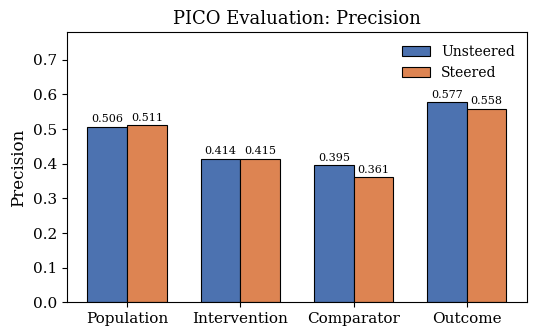
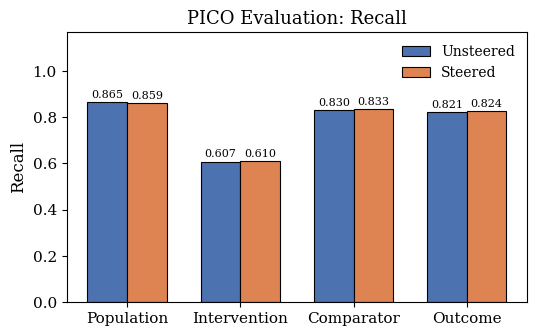
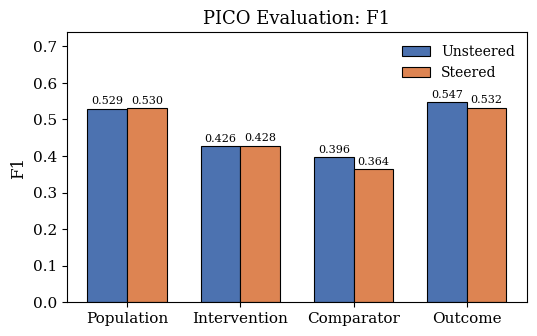

Write Python code to recreate these figures, in order.
import matplotlib.pyplot as plt
import numpy as np

# Categories and metrics
categories = ["P", "I", "C", "O"]
metrics = ["precision", "recall", "f1"]

# Unsteered and Steered data dictionaries
unsteered_data = {
    "P": {"precision": 0.506128, "recall": 0.864538, "f1": 0.528682},
    "I": {"precision": 0.413755, "recall": 0.606513, "f1": 0.426432},
    "C": {"precision": 0.394649, "recall": 0.830232, "f1": 0.396053},
    "O": {"precision": 0.577384, "recall": 0.820502, "f1": 0.547142}
}

steered_data = {
    "P": {"precision": 0.511042, "recall": 0.859223, "f1": 0.530111},
    "I": {"precision": 0.414588, "recall": 0.609895, "f1": 0.428492},
    "C": {"precision": 0.360619, "recall": 0.832945, "f1": 0.364038},
    "O": {"precision": 0.558210, "recall": 0.824189, "f1": 0.531767}
}

# Publication-quality plot settings
plt.rcParams.update({
    'font.family': 'serif',
    'font.size': 11,
    'axes.labelsize': 12,
    'axes.titlesize': 13,
    'xtick.labelsize': 11,
    'ytick.labelsize': 11,
    'legend.fontsize': 10,
    'figure.dpi': 300,
    'savefig.dpi': 300,
    'savefig.format': 'pdf',
    'savefig.bbox': 'tight'
})

for metric in metrics:
    fig, ax = plt.subplots(figsize=(5.5, 3.5))
    
    unsteered_vals = [unsteered_data[cat][metric] for cat in categories]
    steered_vals = [steered_data[cat][metric] for cat in categories]
    
    x = np.arange(len(categories))
    width = 0.35
    
    rects1 = ax.bar(x - width/2, unsteered_vals, width, label='Unsteered', color='#4C72B0', edgecolor='black', linewidth=0.8)
    rects2 = ax.bar(x + width/2, steered_vals, width, label='Steered', color='#DD8452', edgecolor='black', linewidth=0.8)
    
    ax.set_ylabel(metric.capitalize())
    ax.set_title(f'PICO Evaluation: {metric.capitalize()}')
    ax.set_xticks(x)
    ax.set_xticklabels(['Population', 'Intervention', 'Comparator', 'Outcome'])
    
    # Legend in the top-right corner
    ax.legend(loc='upper right', frameon=True, facecolor='white', edgecolor='none')
    
    # Value labels with 3 decimal places
    for rects in [rects1, rects2]:
        for rect in rects:
            height = rect.get_height()
            ax.annotate(f'{height:.3f}',
                        xy=(rect.get_x() + rect.get_width() / 2, height),
                        xytext=(0, 2),
                        textcoords="offset points",
                        ha='center', va='bottom', fontsize=8)
            
    # Increased headroom multiplier to 1.35 so legend never overlaps bars
    max_val = max(max(unsteered_vals), max(steered_vals))
    ax.set_ylim(0, max_val * 1.35)
    
    plt.tight_layout()
    plt.savefig(f'comparison_{metric}_steer_unsteer.pdf')
    plt.close()
